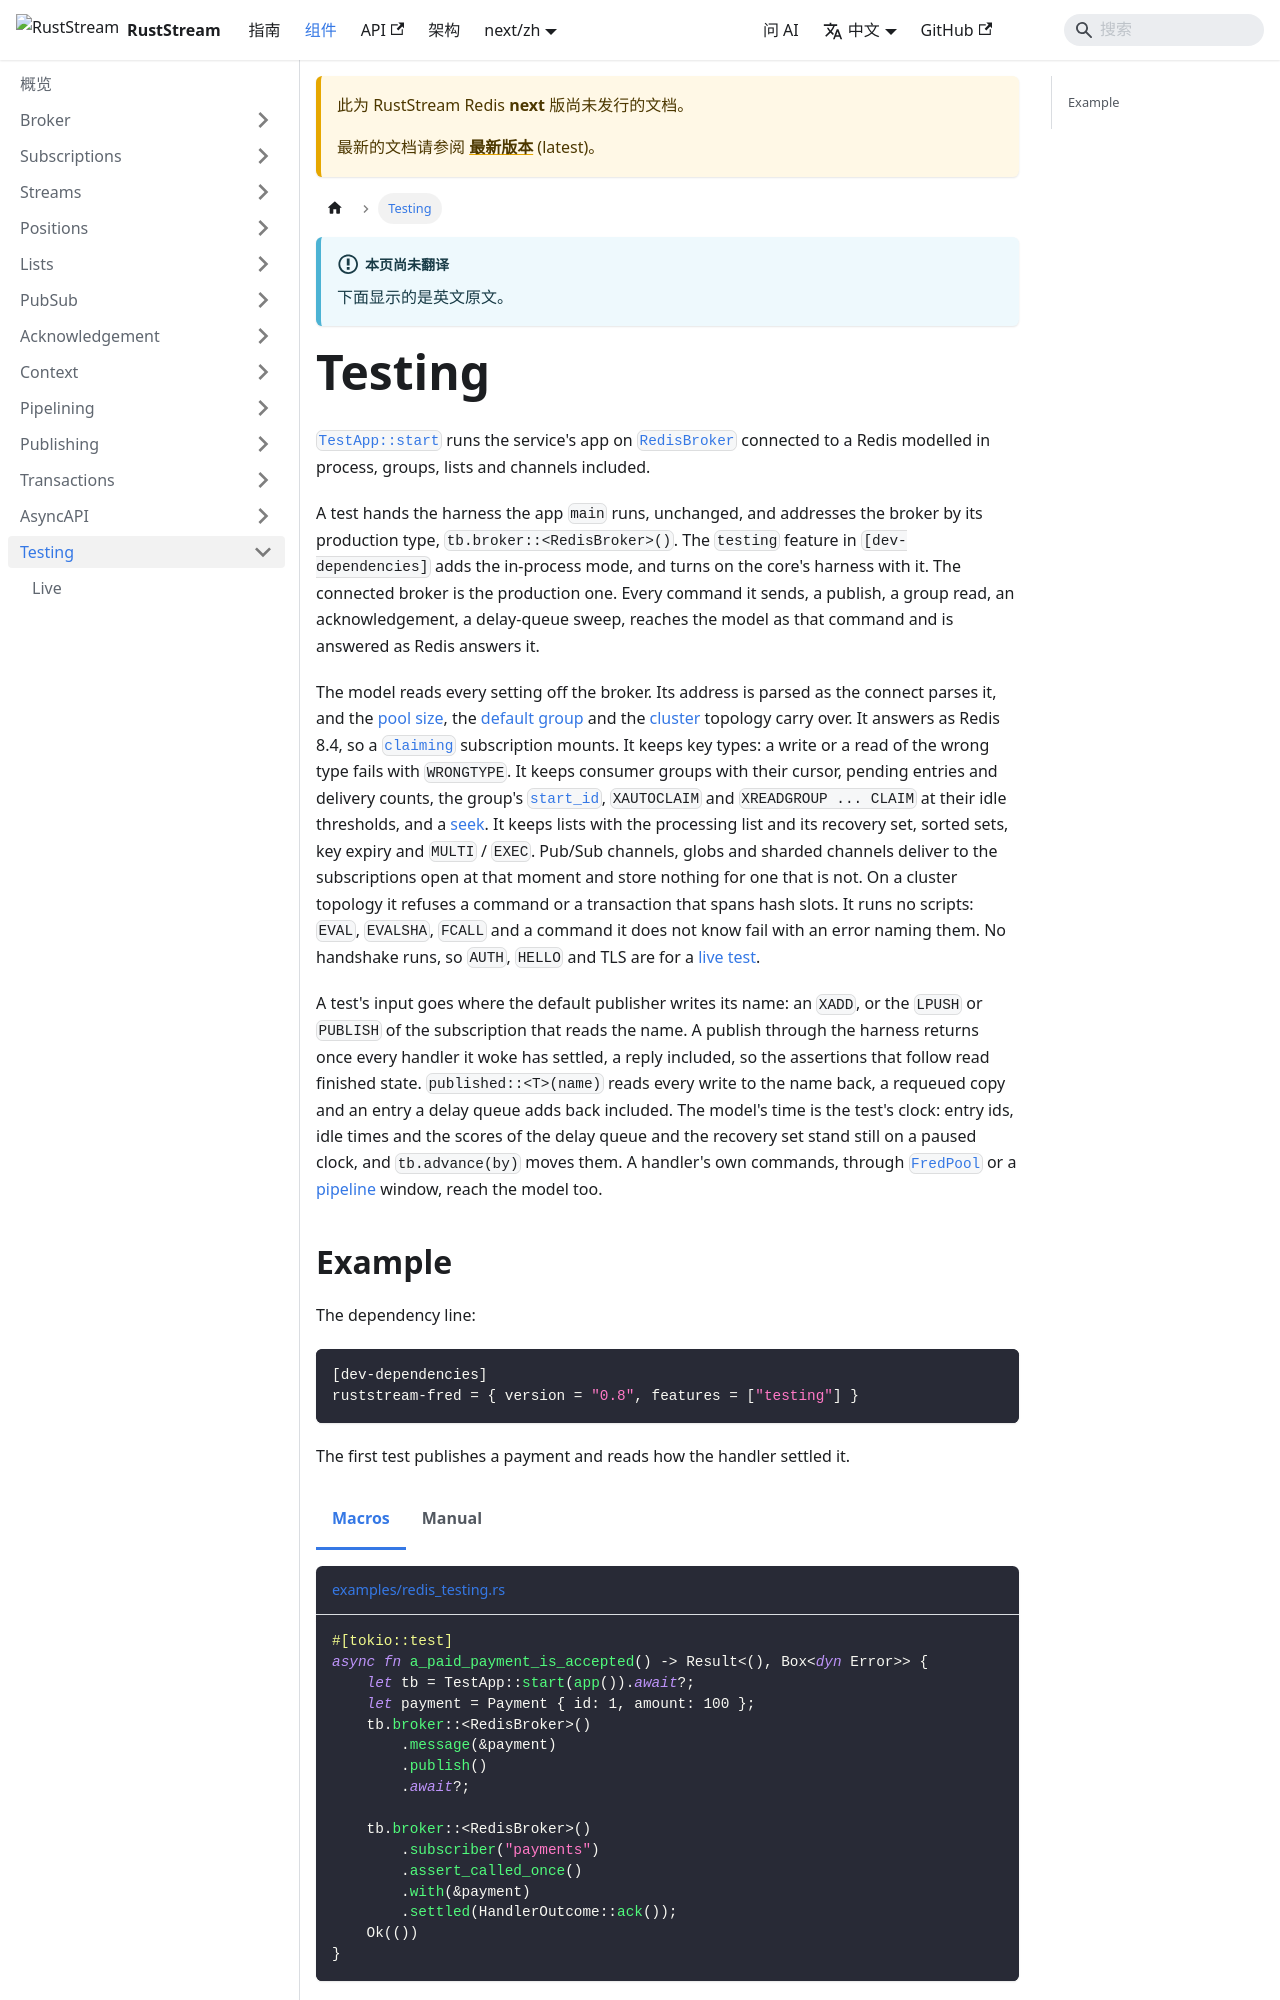

repository: powersemmi/ruststream-fred · page: next/zh/components/testing/index.html · generator: mkdocs

---
title: Testing
description: "TestApp::start runs the service's app on RedisBroker connected to a Redis modelled in process, groups, lists and channels included."
---

import Tabs from '@theme/Tabs';
import TabItem from '@theme/TabItem';
